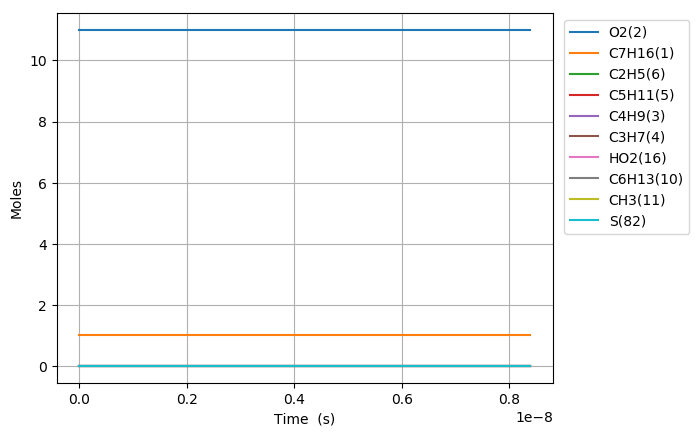

The file beside this chart, header and first rows:
Time (s), Volume (m^3), N2, Ar, He, Ne, C7H16(1), O2(2), C2H5(6), HO2(16), C5H11(5), C3H7(4), C4H9(3), C6H13(10), CH3(11), C7H15(12), C7H15(7), C7H15(9), S(82), CH3O2(70), S(92), S(97), C3H7O2(48), C2H5O2(22)
0.0, 0.1697, 89.1, 0.0, 0.0, 0.0, 1.0, 11.0, 0.0, 0.0, 0.0, 0.0, 0.0, 0.0, 0.0, 0.0, 0.0, 0.0, 0.0, 0.0, 0.0, 0.0, 0.0, 0.0
1e-15, 0.1697, 89.1, 0.0, 0.0, 0.0, 1.0, 11.0, 4.4204581716897557e-22, 2.4793482338035994e-22, 4.4204581696392121e-22, 4.302432023963756e-22, 4.3024320546460525e-22, 1.220606941424848e-22, 1.2206069280037809e-22, 1.0715409126234879e-22, 9.014730894035099e-23, 4.5073654441636261e-23, 5.2374965118825214e-29, 8.0973415601859763e-30, 4.40623602088252e-29, 2.2031180012946237e-29, 9.0681598640200841e-30, 6.1279754310511579e-30
3.0000000000000002e-15, 0.1697, 89.1, 0.0, 0.0, 0.0, 1.0, 11.0, 1.452436236572149e-21, 8.1464299176859462e-22, 1.4524362352246469e-21, 1.4136562066848188e-21, 1.4136562268474708e-21, 4.0105654446284268e-22, 4.0105653564328433e-22, 3.5207755610996412e-22, 2.9619815602772598e-22, 1.4809907782632312e-22, 3.4417826758347038e-28, 5.321110015064115e-29, 2.8955259025598678e-28, 1.4477629426559804e-28, 5.9590764262583265e-29, 4.0269552589310111e-29
7e-15, 0.1697, 89.1, 0.0, 0.0, 0.0, 1.0, 11.0, 3.2206193534273992e-21, 1.8063822903534343e-21, 3.2206193461040216e-21, 3.1346287885384705e-21, 3.1346288981180832e-21, 8.8929915264426813e-22, 8.8929910471190066e-22, 7.806926025126186e-22, 6.5678628393783267e-22, 3.2839314094969187e-22, 1.8705314237952e-27, 2.8919070755895095e-28, 1.5736531699171205e-27, 7.8682657102963128e-28, 3.2386282951513147e-28, 2.1885625546756421e-28
1.5e-14, 0.1697, 89.1, 0.0, 0.0, 0.0, 1.0, 11.0, 6.7569852006853716e-21, 3.7898609004115972e-21, 6.7569851682867641e-21, 6.5765733725648196e-21, 6.5765738573449319e-21, 1.8657839403820524e-21, 1.8657837283293689e-21, 1.637919338778948e-21, 1.3779597197865982e-21, 6.8897985538428927e-22, 8.275211623625784e-27, 1.2793792924418552e-27, 6.9618253683369401e-27, 3.48091255462729e-27, 1.4327690127191056e-27, 9.6822001095158668e-28
3.1e-14, 0.1697, 89.1, 0.0, 0.0, 0.0, 1.0, 11.0, 1.3829715349391498e-20, 7.7568181720807319e-21, 1.3829715214348588e-20, 1.3460460221894498e-20, 1.3460462242541417e-20, 3.8187518013589408e-21, 3.8187509174874343e-21, 3.3523593852629288e-21, 2.8202953116879587e-21, 1.4101476370498533e-21, 3.4492360590713745e-26, 5.332671748236194e-27, 2.9017964258553297e-26, 1.4508981035957865e-26, 5.9720287898020667e-27, 4.035708572018049e-27
6.300000000000001e-14, 0.1697, 89.1, 0.0, 0.0, 0.0, 1.0, 11.0, 2.7975169463566766e-20, 1.569073292162125e-20, 2.7975168913260505e-20, 2.7228224645668133e-20, 2.7228232879907878e-20, 7.7246806653306798e-21, 7.7246770635135986e-21, 6.7811857748940818e-21, 5.7049213770229551e-21, 2.8524606119258859e-21, 1.4055695695065491e-25, 2.1730900250083479e-26, 1.1824870271978495e-25, 5.9124342411780223e-26, 2.43363315857087e-26, 1.6445727104052557e-26
1.2700000000000001e-13, 0.1697, 89.1, 0.0, 0.0, 0.0, 1.0, 11.0, 5.6266052958987854e-20, 3.1558563245439337e-20, 5.6266050738260688e-20, 5.4763716393723364e-20, 5.4763749622553401e-20, 1.5536510961447454e-20, 1.5536496426546175e-20, 1.3638623747672212e-20, 1.1473993039557534e-20, 5.7369962107329207e-21, 5.6720049684080473e-25, 8.7693791184565845e-26, 4.7717828420617584e-25, 2.3858906976126972e-25, 9.820801893688446e-26, 6.6365907483807969e-26
2.55e-13, 0.1697, 89.1, 0.0, 0.0, 0.0, 1.0, 11.0, 1.1284772101825987e-19, 6.3294227191448507e-20, 1.128477120971526e-19, 1.0983455149227221e-19, 1.0983468497964418e-19, 3.1160061827185803e-20, 3.1160003437653179e-20, 2.7352640522192732e-20, 2.3011414537966016e-20, 1.1505706027568156e-20, 2.2784901965394777e-24, 3.5228418534426868e-25, 1.916863963078662e-24, 9.5843139988894428e-25, 3.9452331101707258e-25, 2.6660666291497221e-25
5.11e-13, 0.1697, 89.1, 0.0, 0.0, 0.0, 1.0, 11.0, 2.2601066141170424e-19, 1.2676556827236117e-19, 2.2601062565199258e-19, 2.1997562810237726e-19, 2.1997616318221894e-19, 6.240672465917459e-20, 6.2406490609001435e-20, 5.4777237826242235e-20, 4.6083370595141363e-20, 2.3041680322110257e-20, 9.1326419814960018e-24, 1.4121144355202805e-24, 7.6831742122586962e-24, 3.841582441766089e-24, 1.5814382874309202e-24, 1.0686883237394549e-24
1e-12, 0.1697, 89.1, 0.0, 0.0, 0.0, 1.0, 11.0, 4.4216804748809998e-19, 2.4800579748457646e-19, 4.4216790912805305e-19, 4.3036002630794826e-19, 4.3036209664723372e-19, 1.2209105627574806e-19, 1.2209015070345901e-19, 1.0714937959514537e-19, 9.0143385449285704e-20, 4.5071673478947912e-20, 3.5331475273680292e-23, 5.4637339177818717e-24, 2.9723931796253709e-23, 1.4861930012605805e-23, 6.1189584001196542e-24, 4.1350167777935737e-24
1.023e-12, 0.1697, 89.1, 0.0, 0.0, 0.0, 1.0, 11.0, 4.5233495930764419e-19, 2.5370830315304466e-19, 4.5233481612181463e-19, 4.4025540700064385e-19, 4.4025754955049617e-19, 1.2489829477714108e-19, 1.2489735761996723e-19, 1.0961269096668887e-19, 9.2215737886188197e-20, 4.6107849026202035e-20, 3.6563731236298367e-23, 5.654300887295198e-24, 3.0760613645807664e-23, 1.5380269468902971e-23, 6.3323795915140121e-24, 4.2792408155098207e-24
2.047e-12, 0.1697, 89.1, 0.0, 0.0, 0.0, 1.0, 11.0, 9.0497722361132846e-19, 5.0759398349708691e-19, 9.0497665059736873e-19, 8.8080546771761598e-19, 8.8081404221600735e-19, 2.4987441324451932e-19, 2.4987066288879443e-19, 2.1922865946112614e-19, 1.8443431664523264e-19, 9.2217078660592495e-20, 1.4628903594843419e-22, 2.2628202467661554e-23, 1.2307128715131769e-22, 6.1535344671017722e-23, 2.5342497867505838e-23, 1.7125811042813761e-23
4.095e-12, 0.1697, 89.1, 0.0, 0.0, 0.0, 1.0, 11.0, 1.8102364268708158e-18, 1.0153661841896396e-18, 1.8102341344548264e-18, 1.7618676024989399e-18, 1.7619019078745082e-18, 4.997985664284146e-19, 4.9978356300395526e-19, 4.3824106974793602e-19, 3.6868703844170368e-19, 1.8434320086784463e-19, 5.8496824680062967e-22, 9.0529519931025409e-23, 4.9212815477618556e-22, 2.4606168718894179e-22, 1.0139399927117115e-22, 6.8520080996223877e-23
8.191e-12, 0.1697, 89.1, 0.0, 0.0, 0.0, 1.0, 11.0, 3.6206535368390222e-18, 2.030913927232524e-18, 3.6206443678964488e-18, 3.5238399387747497e-18, 3.5239771653960536e-18, 9.9953456437066571e-19, 9.9947455825368149e-19, 8.7538957539933563e-19, 7.3645623666697465e-19, 3.6822684777618831e-19, 2.3374535023092243e-21, 3.6210941885031465e-22, 1.9664857568266433e-21, 9.8322378215780266e-22, 4.0560864017524541e-22, 2.7410728736879181e-22
1e-11, 0.1697, 89.1, 0.0, 0.0, 0.0, 1.0, 11.0, 4.4201354938853516e-18, 2.4794339047586898e-18, 4.4201202535993364e-18, 4.3018815301032911e-18, 4.3021096512608858e-18, 1.2201440078722154e-18, 1.2200442729683335e-18, 1.0676854866816298e-18, 8.9823395541565811e-19, 4.4911487067499444e-19, 3.8812944504248915e-21, 6.0191998707846623e-22, 3.2653251254037156e-21, 1.6326140447736942e-21, 6.7430177822996899e-22, 4.5569676344213517e-22
1.6383e-11, 0.1697, 89.1, 0.0, 0.0, 0.0, 1.0, 11.0, 7.2410826093230059e-18, 4.0620226369585308e-18, 7.2410459464912776e-18, 7.0471769847467837e-18, 7.0477258244367895e-18, 1.9985575390332931e-18, 1.9983176223456822e-18, 1.7461956037158391e-18, 1.4690615832613437e-18, 7.345257331200354e-19, 9.3286890174908406e-21, 1.4480840871339057e-21, 7.8482392711347555e-21, 3.9239673041862045e-21, 1.6223771238370997e-21, 1.0964295582327098e-21
3.2767e-11, 0.1697, 89.1, 0.0, 0.0, 0.0, 1.0, 11.0, 1.4480320474876248e-17, 8.1242918660513274e-18, 1.4480173940873404e-17, 1.4091421422572837e-17, 1.4093616032300223e-17, 3.9948091010340114e-18, 3.9938503904604952e-18, 3.4739570154314932e-18, 2.9226347596342686e-18, 1.4612973355964943e-18, 3.7143205763033118e-20, 5.7889419819812805e-21, 3.1249173105005177e-20, 1.5623375001651365e-20, 6.4884124132902536e-21, 4.385291142433976e-21
6.5535e-11, 0.1697, 89.1, 0.0, 0.0, 0.0, 1.0, 11.0, 2.8952317577600466e-17, 1.6249029734363618e-17, 2.8951732399707889e-17, 2.8170198493901809e-17, 2.8178970523064642e-17, 7.9801482200344386e-18, 7.9763212100463481e-18, 6.8749689685482903e-18, 5.7839763784038924e-18, 2.8919095046139692e-18, 1.4721085921580941e-19, 2.3127525498832794e-20, 1.2385507216140985e-19, 6.1917955991144587e-20, 2.5943613496868614e-20, 1.7536888514717755e-20
9.999999999999999e-11, 0.1697, 89.1, 0.0, 0.0, 0.0, 1, 11.0, 4.4160177473982891e-17, 2.479492662178235e-17, 4.415867305655837e-17, 4.2957691008511714e-17, 4.2980275205634706e-17, 1.2156868045658108e-17, 1.214703632857879e-17, 1.0341078564761422e-17, 8.7001852344339786e-18, 4.3498958308462678e-18, 3.7387057743883828e-19, 5.9495819134404712e-20, 3.1457088952645118e-19, 1.5724151414605039e-19, 6.6830887377270792e-20, 4.5185647175747637e-20
1.31071e-10, 0.1697, 89.1, 0.0, 0.0, 0.0, 1, 11.0, 5.7870417277856341e-17, 3.2499251652653893e-17, 5.7868084144589757e-17, 5.6288959829676501e-17, 5.632399601782489e-17, 1.5922278221255179e-17, 1.5907033120916567e-17, 1.3465857072347037e-17, 1.1329215420585461e-17, 5.6643044524149242e-18, 5.7820959107318427e-19, 9.2282682664097313e-20, 4.865056396018668e-19, 2.4317792138327889e-19, 1.0369171681983502e-19, 7.0111646895952473e-20
2.62143e-10, 0.1697, 89.1, 0.0, 0.0, 0.0, 1, 11.0, 1.1560320011784439e-16, 6.5002392811335934e-17, 1.1559392614404753e-16, 1.1237174518296073e-16, 1.1251147603407963e-16, 3.1693198650926935e-17, 3.1632720813125477e-17, 2.5854957637225573e-17, 2.1753291576211433e-17, 1.087551771724924e-17, 2.2319179548677085e-18, 3.6731944148071159e-19, 1.8781679363526988e-18, 9.3851096617767601e-19, 4.1410145842955053e-19, 2.8015625208492436e-19
5.24287e-10, 0.1697, 89.1, 0.0, 0.0, 0.0, 1, 11.0, 2.3065641035422023e-16, 1.3001822501561872e-16, 2.3061975182321748e-16, 2.2392181632867873e-16, 2.2447747333777547e-16, 6.2788373070405848e-17, 6.2550451623234875e-17, 4.7829378874276808e-17, 4.024286832958197e-17, 2.0117506543684053e-17, 8.3401374161295907e-18, 1.4549770561454803e-18, 7.019778591129972e-18, 3.5056767696726856e-18, 1.6510975149493312e-18, 1.1183013453472715e-18
9.999999999999999e-10, 0.1697, 89.1, 0.0, 0.0, 0.0, 1, 11.0, 4.3795671075168842e-16, 2.4803378145700318e-16, 4.3782306940490954e-16, 4.2414269358480107e-16, 4.261877742840846e-16, 1.1764247086101981e-16, 1.167853097747953e-16, 7.9641262789942848e-17, 6.7004022688506665e-17, 3.3490594073624067e-17, 2.7484109737629089e-17, 5.3144739294283918e-18, 2.3140490354662529e-17, 1.1543598251136673e-17, 6.107279535965777e-18, 4.1455832459710692e-18
1.0485750000000002e-09, 0.1697, 89.1, 0.0, 0.0, 0.0, 1, 11.0, 4.5912412070644496e-16, 2.6008433642216138e-16, 4.5898057645544375e-16, 4.4458722445260626e-16, 4.4678439003447828e-16, 1.2324361651013827e-16, 1.2232322493522199e-16, 8.2889570616728096e-17, 6.9736601098146047e-17, 3.4856118511187975e-17, 2.9438898560967626e-17, 5.7085667135644541e-18, 2.4786574388341658e-17, 1.2364349493928265e-17, 6.5622997722655535e-18, 4.4546986544690546e-18
2.0971510000000003e-09, 0.1697, 89.1, 0.0, 0.0, 0.0, 1, 11.0, 9.0959230979783096e-16, 5.203462434279109e-16, 9.0903828351616347e-16, 8.7639215201159653e-16, 8.8498579925327479e-16, 2.3759888747307047e-16, 2.3415560684892972e-16, 1.2967208347116554e-16, 1.0903503784975431e-16, 5.4485882943417674e-17, 9.4978149573815423e-17, 2.1989909545988475e-17, 7.9999527449951969e-17, 3.9820206972303181e-17, 2.591861485562407e-17, 1.7672287737556063e-17
4.194303e-09, 0.1697, 89.1, 0.0, 0.0, 0.0, 1, 11, 1.7853651365274289e-15, 1.0413682222118196e-15, 1.7832697829508635e-15, 1.7035276574814019e-15, 1.7364451872409171e-15, 4.4281709324081321e-16, 4.3074152471091516e-16, 1.7763234239521774e-16, 1.4905530463899692e-16, 7.446063786513147e-17, 2.7178956092632683e-16, 8.1865131327096992e-17, 2.2896723239076708e-16, 1.1350118704396272e-16, 1.0112376337545516e-16, 6.954244806861133e-17
8.388607e-09, 0.1697, 89.1, 0.0, 0.0, 0.0, 1, 11, 3.4417126980214765e-15, 2.0852950738946748e-15, 3.4340242139460654e-15, 3.2238543469905798e-15, 3.3450516349367455e-15, 7.7687457347410478e-16, 7.3919913164985872e-16, 2.1459715877842909e-16, 1.7905893703478337e-16, 8.9395417386351048e-17, 6.8516165566508614e-16, 2.8718887784304331e-16, 5.7690524510226715e-16, 2.8369453422186568e-16, 3.8546390215673545e-16, 2.6939196887461593e-16
